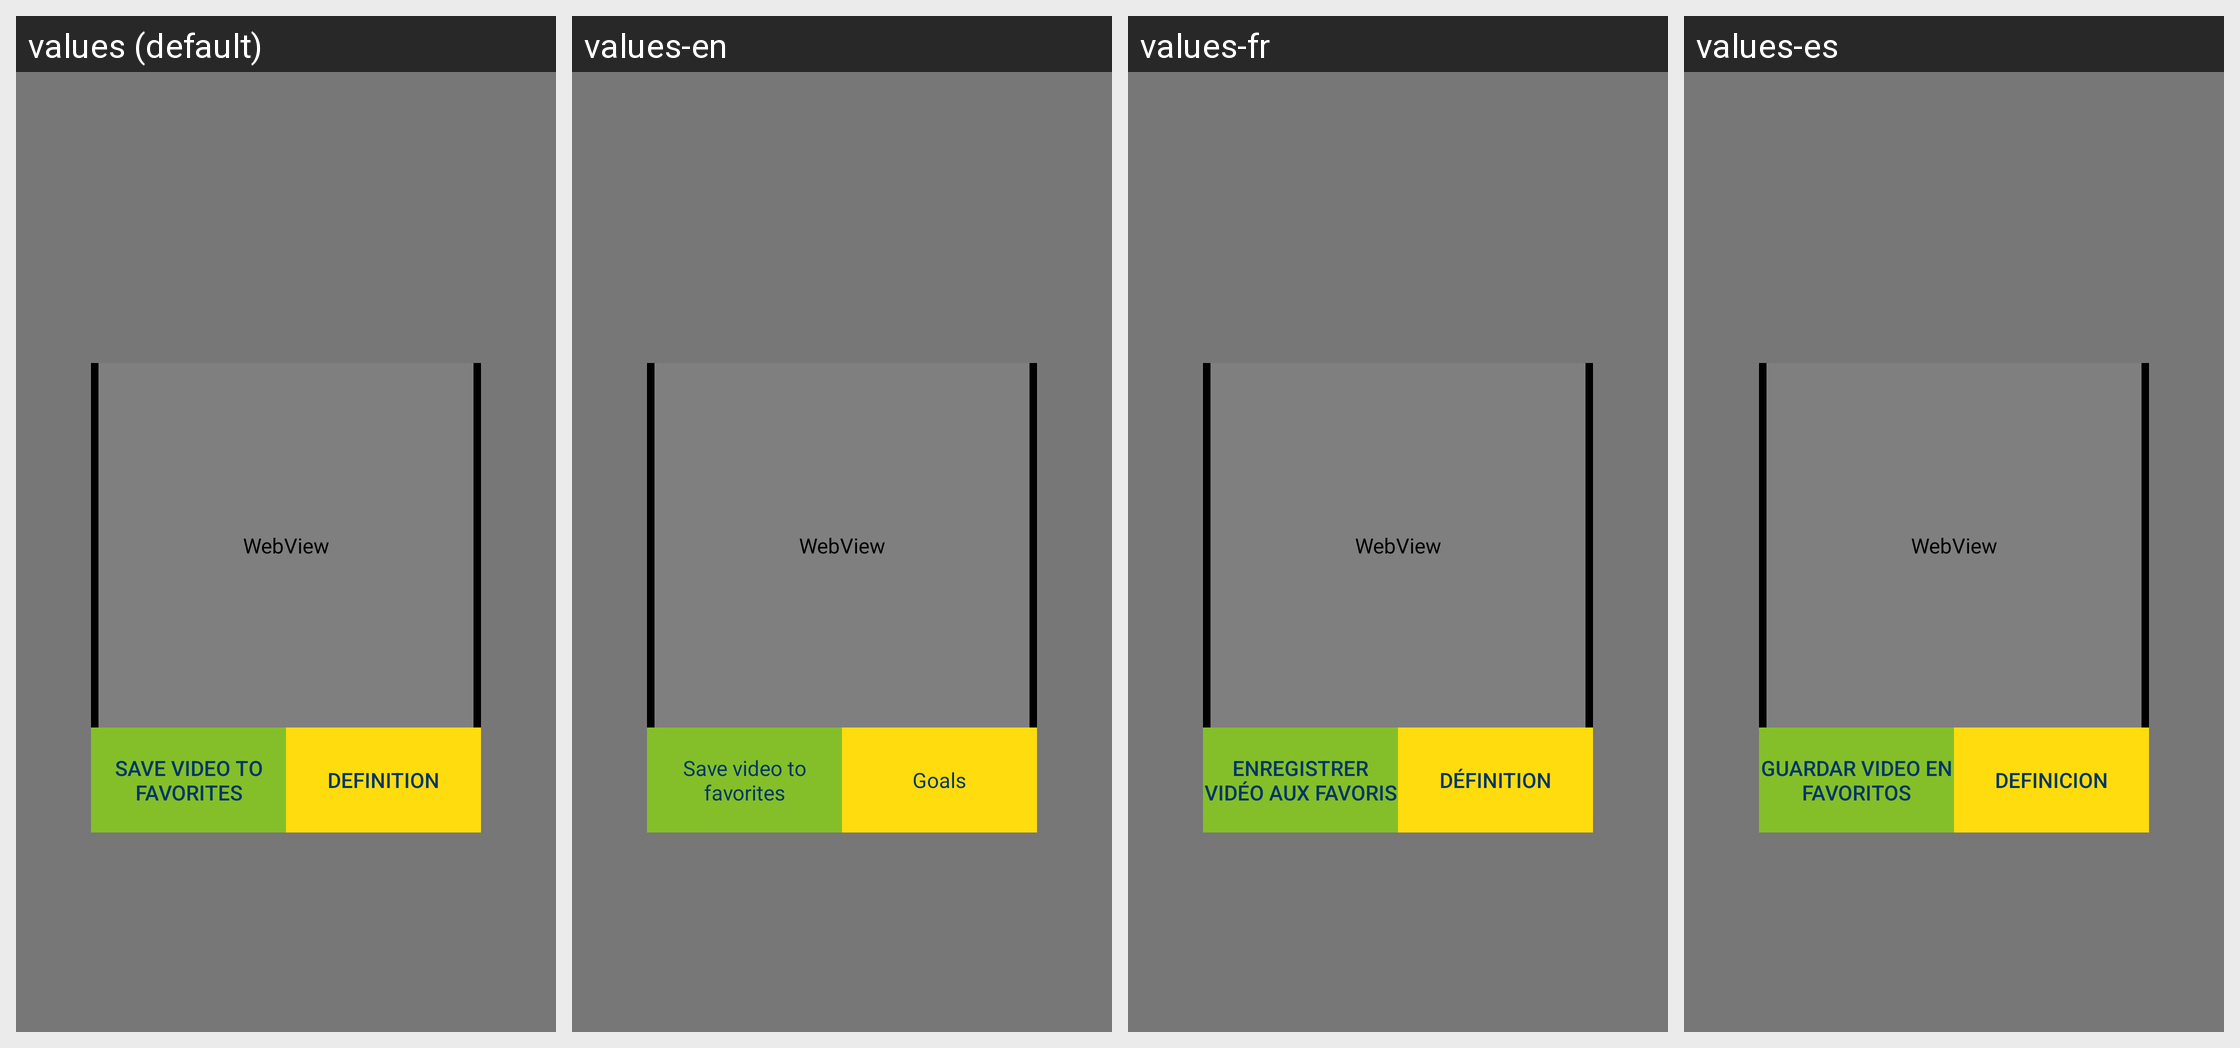

For this localized Android screen grid, give each drawn string resource with its value in every locale shown.
Android screen res/layout/mediaplayer.xml rendered under 4 locales, left to right: values (default), values-en, values-fr, values-es. Device: Nexus 5 (rendered at 1080×1920; each locale shown at half size, 540×960, under a caption strip naming it); theme AppTheme.
Strings drawn on this screen, with the default value and each locale's value (text and hints the layout hard-codes, and strings that could not be matched under every locale, appear in the picture but are not listed):

ButtonSaveFav
  values: Save video to favorites
  values-en: Save video to favorites
  values-fr: Enregistrer vidéo aux favoris
  values-es: Guardar video en Favoritos

verdefinicion
  values: Definition
  values-en: Goals
  values-fr: Définition
  values-es: Definicion
